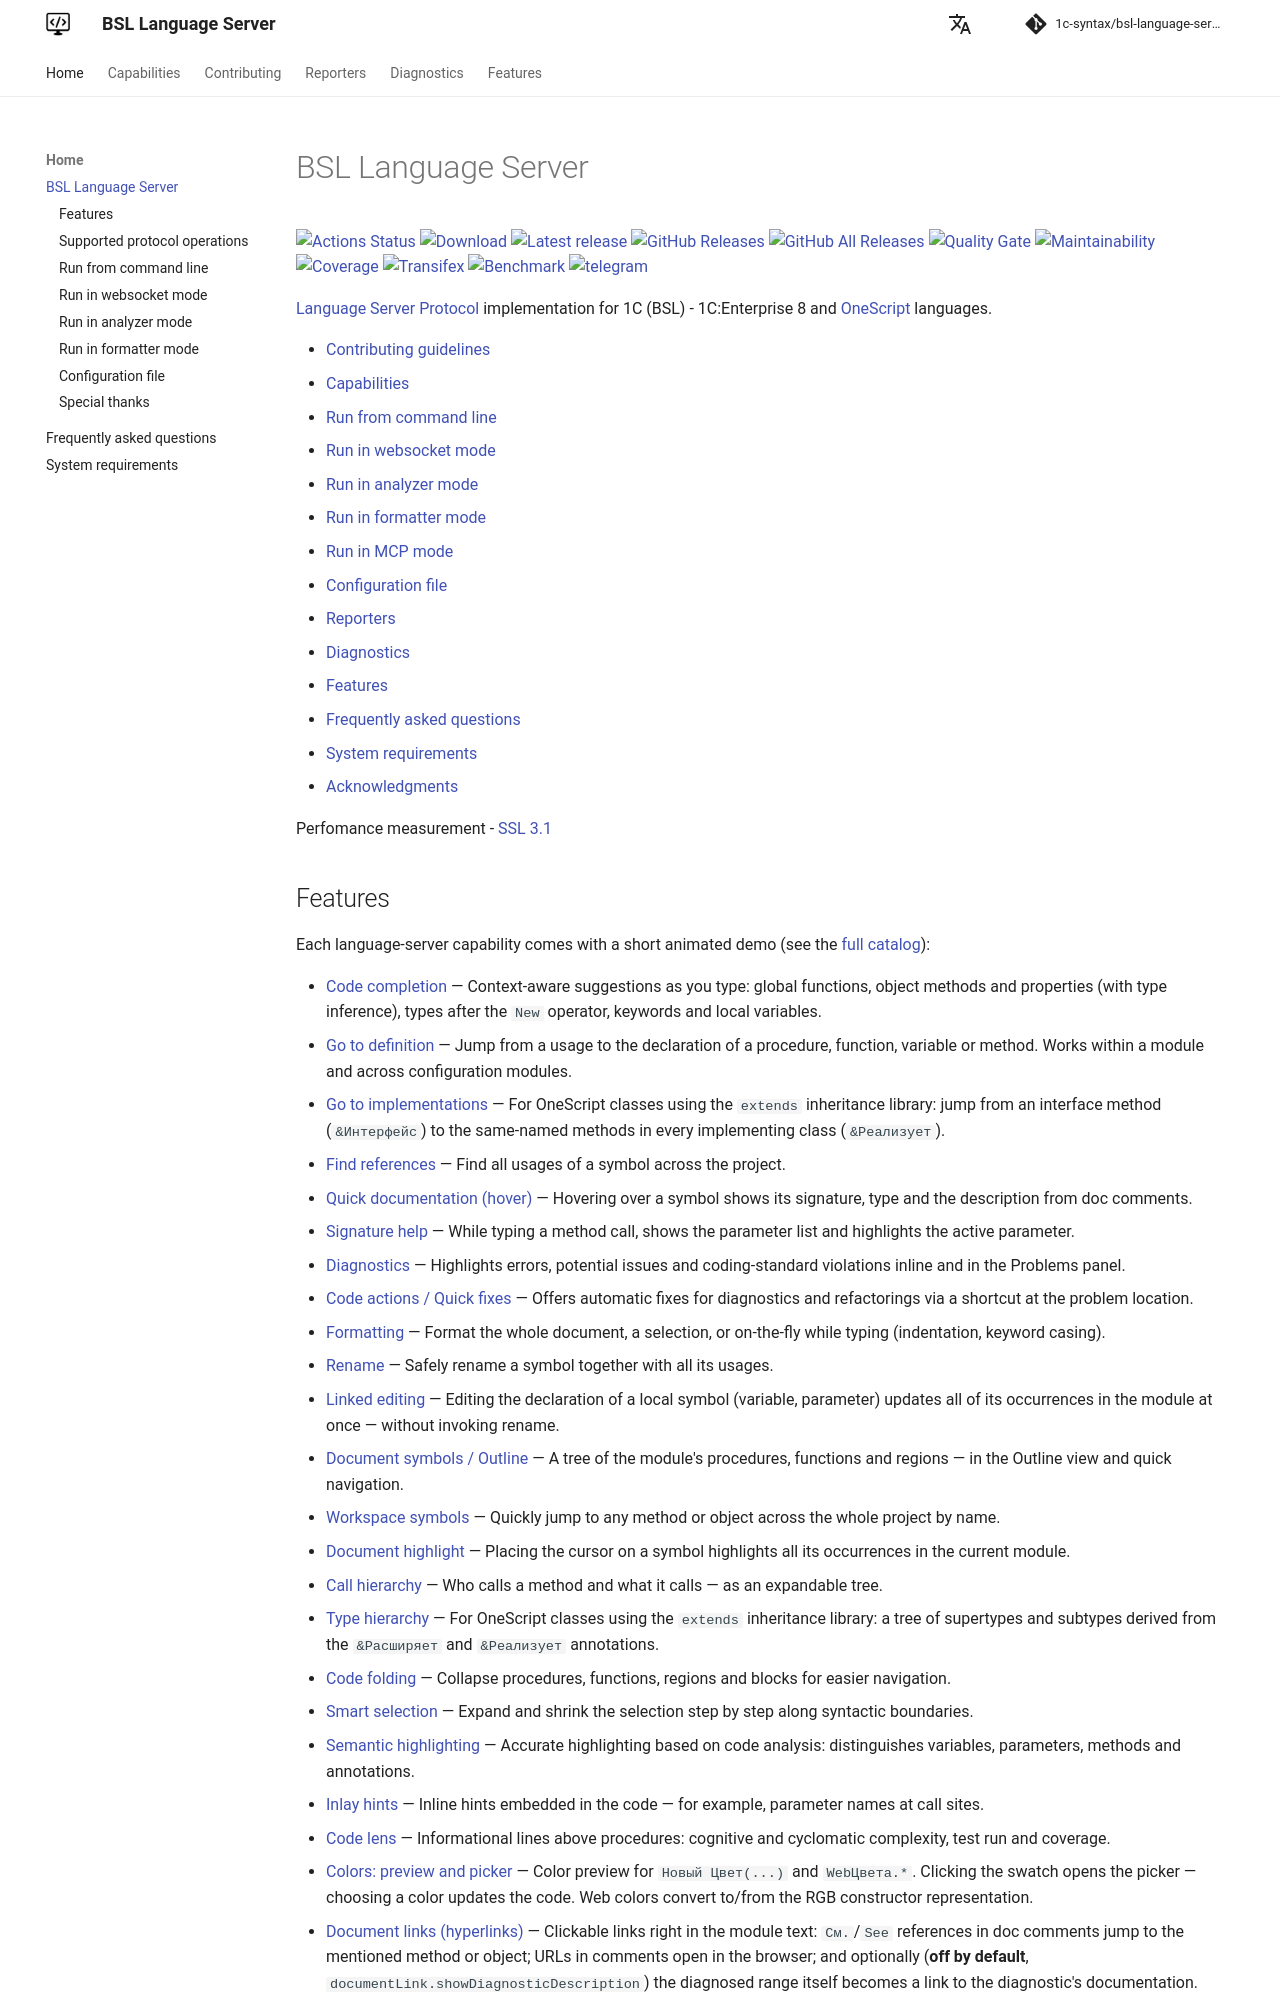

repository: 1c-syntax/bsl-language-server · page: en/index.html · generator: mkdocs

# BSL Language Server

[![Actions Status](https://github.com/1c-syntax/bsl-language-server/workflows/Java%20CI/badge.svg)](https://github.com/1c-syntax/bsl-language-server/actions)
[![Download](https://img.shields.io/github/release/1c-syntax/bsl-language-server.svg?label=download&style=flat)](https://github.com/1c-syntax/bsl-language-server/releases/latest)
[![Latest release](https://badgen.net/github/release/1c-syntax/bsl-language-server)](https://github.com/1c-syntax/bsl-language-server/releases)
[![GitHub Releases](https://img.shields.io/github/downloads/1c-syntax/bsl-language-server/latest/total?style=flat-square)](https://github.com/1c-syntax/bsl-language-server/releases)
[![GitHub All Releases](https://img.shields.io/github/downloads/1c-syntax/bsl-language-server/total?style=flat-square)](https://github.com/1c-syntax/bsl-language-server/releases)
[![Quality Gate](https://sonarcloud.io/api/project_badges/measure?project=1c-syntax_bsl-language-server&metric=alert_status)](https://sonarcloud.io/dashboard?id=1c-syntax_bsl-language-server)
[![Maintainability](https://sonarcloud.io/api/project_badges/measure?project=1c-syntax_bsl-language-server&metric=sqale_rating)](https://sonarcloud.io/dashboard?id=1c-syntax_bsl-language-server)
[![Coverage](https://sonarcloud.io/api/project_badges/measure?project=1c-syntax_bsl-language-server&metric=coverage)](https://sonarcloud.io/dashboard?id=1c-syntax_bsl-language-server)
[![Transifex](https://img.shields.io/badge/translation-transifex-green)](https://www.transifex.com/1c-syntax/bsl-language-server)
[![Benchmark](bench/benchmark.svg)](bench/index.html)
[![telegram](https://img.shields.io/badge/telegram-chat-green.svg)](https://t.me/bsl_language_server)

[Language Server Protocol](https://microsoft.github.io/language-server-protocol/) implementation for 1C (BSL) - 1C:Enterprise 8 and [OneScript](http://oscript.io) languages.

* [Contributing guidelines](contributing/index.md)
* <a href="#capabilities">Capabilities</a>
* <a href="#cli">Run from command line</a>
* <a href="#websocket">Run in websocket mode</a>
* <a href="#analyze">Run in analyzer mode</a>
* <a href="#format">Run in formatter mode</a>
* [Run in MCP mode](features/McpMode.md)
* <a href="#configuration">Configuration file</a>
* <a href="reporters">Reporters</a>
* <a href="diagnostics">Diagnostics</a>
* <a href="features">Features</a>
* [Frequently asked questions](faq.md)
* [System requirements](systemRequirements.md)
* <a href="#thanks">Acknowledgments</a>

<a id="capabilities"></a>

Perfomance measurement - [SSL 3.1](../bench/index.html)

## Features

Each language-server capability comes with a short animated demo (see the [full catalog](capabilities/index.md)):

* [Code completion](capabilities/completion.md) — Context-aware suggestions as you type: global functions, object methods and properties (with type inference), types after the `New` operator, keywords and local variables.
* [Go to definition](capabilities/definition.md) — Jump from a usage to the declaration of a procedure, function, variable or method. Works within a module and across configuration modules.
* [Go to implementations](capabilities/implementation.md) — For OneScript classes using the `extends` inheritance library: jump from an interface method (`&Интерфейс`) to the same-named methods in every implementing class (`&Реализует`).
* [Find references](capabilities/references.md) — Find all usages of a symbol across the project.
* [Quick documentation (hover)](capabilities/hover.md) — Hovering over a symbol shows its signature, type and the description from doc comments.
* [Signature help](capabilities/signatureHelp.md) — While typing a method call, shows the parameter list and highlights the active parameter.
* [Diagnostics](capabilities/diagnostics.md) — Highlights errors, potential issues and coding-standard violations inline and in the Problems panel.
* [Code actions / Quick fixes](capabilities/codeAction.md) — Offers automatic fixes for diagnostics and refactorings via a shortcut at the problem location.
* [Formatting](capabilities/formatting.md) — Format the whole document, a selection, or on-the-fly while typing (indentation, keyword casing).
* [Rename](capabilities/rename.md) — Safely rename a symbol together with all its usages.
* [Linked editing](capabilities/linkedEditing.md) — Editing the declaration of a local symbol (variable, parameter) updates all of its occurrences in the module at once — without invoking rename.
* [Document symbols / Outline](capabilities/documentSymbol.md) — A tree of the module's procedures, functions and regions — in the Outline view and quick navigation.
* [Workspace symbols](capabilities/workspaceSymbol.md) — Quickly jump to any method or object across the whole project by name.
* [Document highlight](capabilities/documentHighlight.md) — Placing the cursor on a symbol highlights all its occurrences in the current module.
* [Call hierarchy](capabilities/callHierarchy.md) — Who calls a method and what it calls — as an expandable tree.
* [Type hierarchy](capabilities/typeHierarchy.md) — For OneScript classes using the `extends` inheritance library: a tree of supertypes and subtypes derived from the `&Расширяет` and `&Реализует` annotations.
* [Code folding](capabilities/folding.md) — Collapse procedures, functions, regions and blocks for easier navigation.
* [Smart selection](capabilities/selectionRange.md) — Expand and shrink the selection step by step along syntactic boundaries.
* [Semantic highlighting](capabilities/semanticTokens.md) — Accurate highlighting based on code analysis: distinguishes variables, parameters, methods and annotations.
* [Inlay hints](capabilities/inlayHint.md) — Inline hints embedded in the code — for example, parameter names at call sites.
* [Code lens](capabilities/codeLens.md) — Informational lines above procedures: cognitive and cyclomatic complexity, test run and coverage.
* [Colors: preview and picker](capabilities/color.md) — Color preview for `Новый Цвет(...)` and `WebЦвета.*`. Clicking the swatch opens the picker — choosing a color updates the code. Web colors convert to/from the RGB constructor representation.
* [Document links (hyperlinks)](capabilities/documentLink.md) — Clickable links right in the module text: `См.`/`See` references in doc comments jump to the mentioned method or object; URLs in comments open in the browser; and optionally (**off by default**, `documentLink.showDiagnosticDescription`) the diagnosed range itself becomes a link to the diagnostic's documentation.

Additional capabilities (outside the demo catalog — command line and workspaces):

* Run diagnostics engine from command line
* Run formatter engine from command line
* Multi-workspace support
